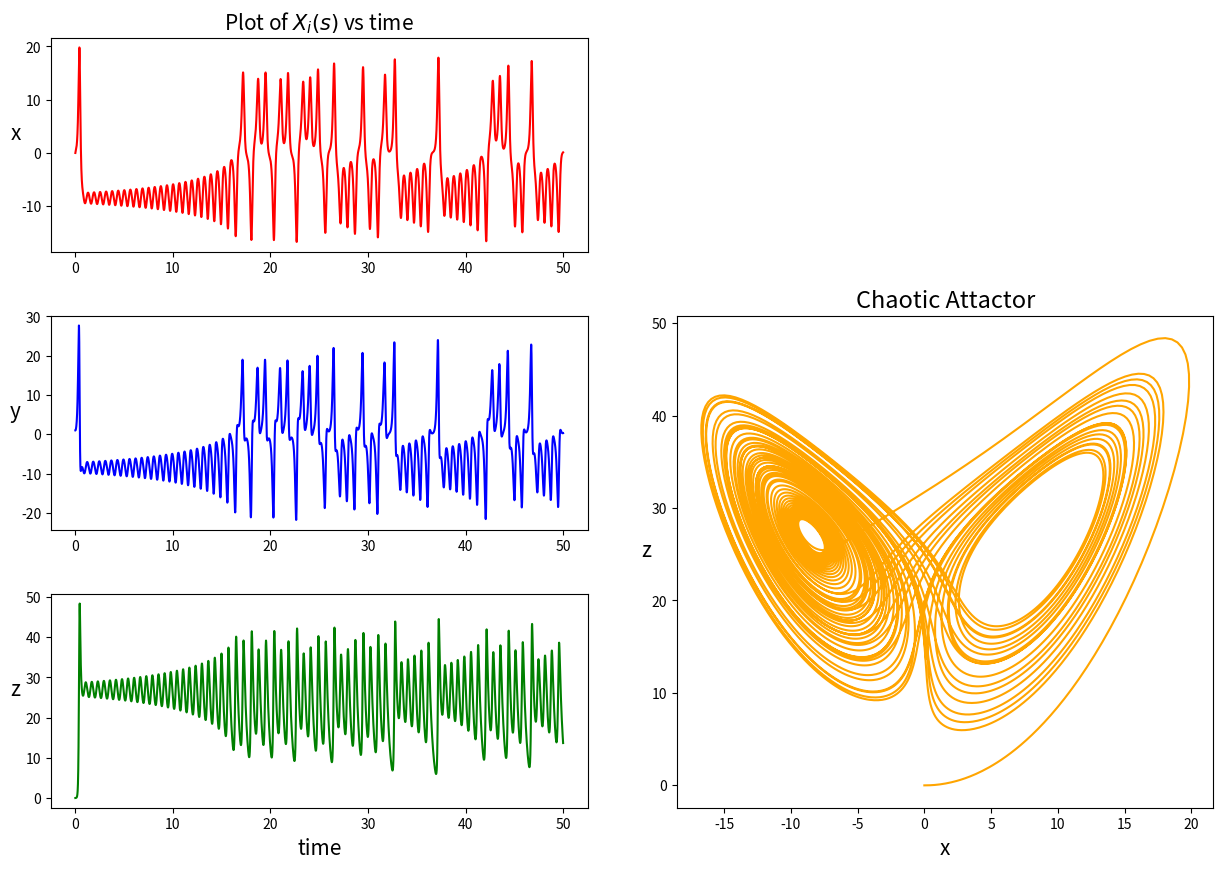

Reproduce this figure in Python.
# importing librarires
import numpy as np
import matplotlib.pyplot as plt

# definning function for genralized RK4 integration


def RK4(q, derivs, t, h):
    """
    Generalized RK4 integrator.

    Parameters:
    ==========================================
    q:      initial parameters
    derivs: function to compute the derivatives
    t:      Current time
    h:      step size
    """

    k1 = h*derivs(t, q)
    k2 = h*derivs(t + 0.5*h, q + 0.5*k1)
    k3 = h*derivs(t + 0.5*h, q + 0.5*k2)
    k4 = h*derivs(t + h, q + k3)

    q1 = q + (k1 + 2*k2 + 2*k3 + k4)/6
    return np.array([q1])

# defining derivative function for lorenz system


def lorenz_derivs(t, q):
    """
    Lorenz system of ODEs.

    Parameters:
    ==========================================
    q:      initial parameters
    t:      Current time
    """
    # initializing the parameters
    sigma = 10
    rho = 28
    beta = 8/3

    # storing currrent values of q in x, y, z
    x, y, z = q

    # computing the derivatives
    return np.array([sigma*(y - x), x*(rho - z) - y, x*y - beta*z])


# initializing the initial paramters
q = np.array([[0, 1, 0]])

# time array
t_start = 0
t_end = 50
N = 10000  # number of time stamps
h = (t_end - t_start)/N
t = np.linspace(t_start, t_end, N+1)

# updating the parameters using RK4
for i in range(N):
    q1 = RK4(q[-1], lorenz_derivs, t[i], h)
    q = np.concatenate((q, q1), axis=0)


# plotting the results
fig = plt.figure(figsize=(15, 10), dpi=100)
grid = plt.GridSpec(3, 4, wspace=0.4, hspace=0.3)

# slecting grids for timeplots
ax3 = fig.add_subplot(grid[2, 0:2])
ax1 = fig.add_subplot(grid[0, 0:2])
ax2 = fig.add_subplot(grid[1, 0:2])
# selecting grid for x-z plot
ax4 = fig.add_subplot(grid[1:, 2:])

ax1.plot(t, q[:, 0], 'r-')
ax1.set_ylabel('x', rotation=0, fontsize=15)
ax1.set_title('Plot of $X_i(s)$ vs time', fontsize=15)
ax2.plot(t, q[:, 1], 'b-')
ax2.set_ylabel('y', rotation=0, fontsize=15)
ax3.plot(t, q[:, 2], 'g-')
ax3.set_ylabel('z  ', rotation=0, fontsize=15)
ax3.set_xlabel('time', fontsize=15)

ax4.plot(q[:, 0], q[:, 2], color='orange')
ax4.set_xlabel('x', fontsize=15)
ax4.set_ylabel('z', rotation=0, fontsize=15)
ax4.set_title("Chaotic Attactor", fontsize=17)

#plt.savefig('Problem1.jpg', bbox_inches='tight', dpi=300)
plt.show()
